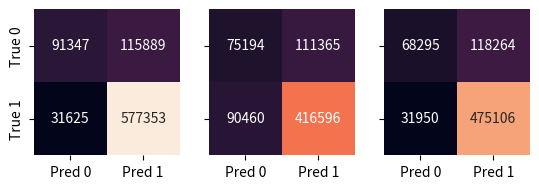

Recreate this plot in Python.
import seaborn as sns
import matplotlib.pyplot as plt

data1 = [[91347, 115889], [31625, 577353]]  # DELM
data2 = [[75194, 111365], [90460, 416596]]  # CBOW
data3 = [[68295, 118264], [31950, 475106]]  # SkipGram

fig, axs = plt.subplots(ncols=3, sharey=True)
sns.heatmap(
    data1,
    annot=True,
    square=True,
    fmt="d",
    ax=axs[0],
    cbar=None,
    vmin=31625,
    vmax=577353,
    xticklabels=["Pred 0", "Pred 1"],
    yticklabels=["True 0", "True 1"],
)
sns.heatmap(
    data2,
    annot=True,
    square=True,
    fmt="d",
    ax=axs[1],
    cbar=None,
    vmin=31625,
    vmax=577353,
    xticklabels=["Pred 0", "Pred 1"],
    yticklabels=["True 0", "True 1"],
)
sns.heatmap(
    data3,
    annot=True,
    square=True,
    fmt="d",
    ax=axs[2],
    cbar=None,
    vmin=31625,
    vmax=577353,
    xticklabels=["Pred 0", "Pred 1"],
    yticklabels=["True 0", "True 1"],
)
plt.savefig("heatmap.png")
